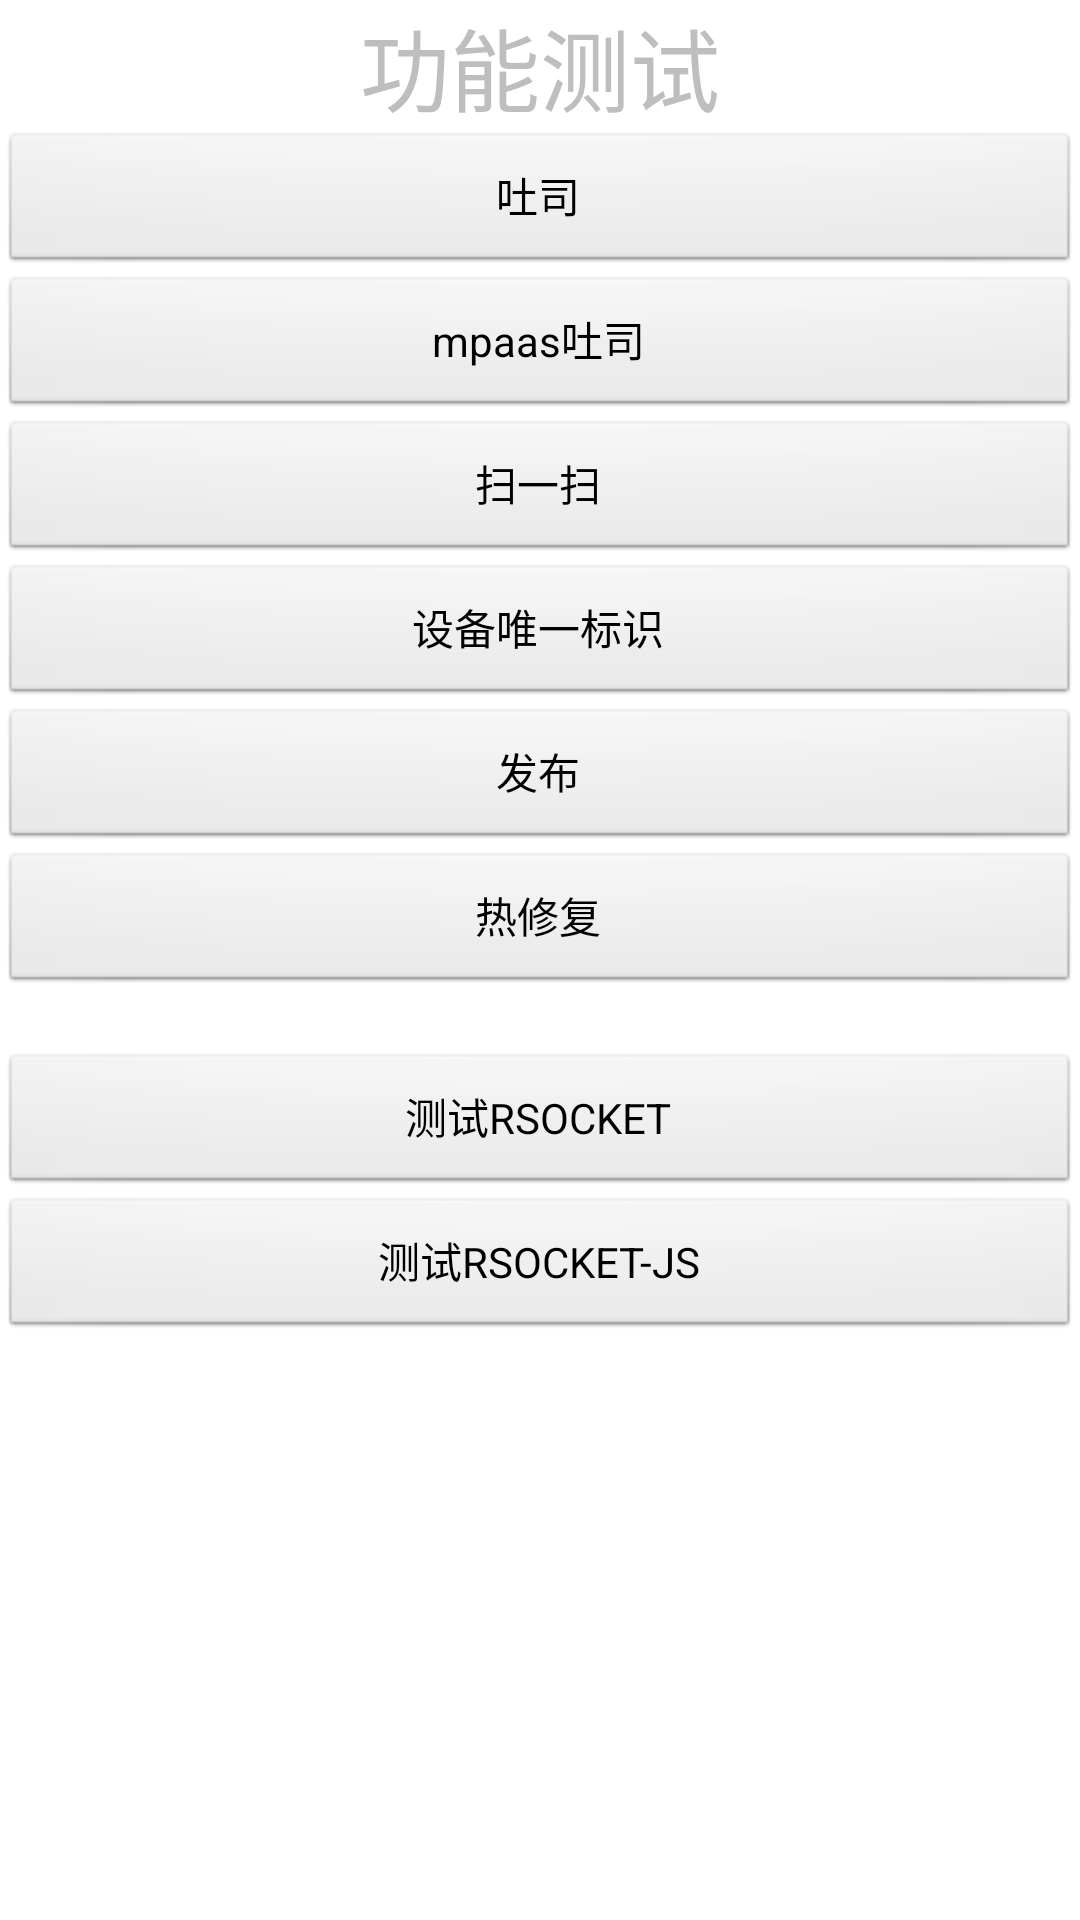

The Android layout XML behind this screen, and the referenced resources:
<!-- AndroidManifest.xml: application theme android:Theme.NoTitleBar.Fullscreen -->
<!-- res/layout/activity_main.xml -->
<LinearLayout xmlns:android="http://schemas.android.com/apk/res/android"
    xmlns:aui="http://schemas.android.com/apk/res/com.alipay.mobile.antui"
    android:layout_width="match_parent"
    android:layout_height="match_parent"
    android:background="#ffffff"
    android:orientation="horizontal">


    <LinearLayout
        android:layout_width="0dp"
        android:layout_height="match_parent"
        android:layout_weight="1"
        android:orientation="vertical">

        <TextView

            android:layout_width="match_parent"
            android:layout_height="wrap_content"
            android:layout_gravity="center"
            android:gravity="center"
            android:text="功能测试"
            android:textSize="30sp" />

        <Button
            android:id="@+id/buttonToast"
            android:layout_width="match_parent"
            android:layout_height="wrap_content"
            android:text="吐司" />

        <Button
            android:id="@+id/aButtonToast"
            android:layout_width="match_parent"
            android:layout_height="wrap_content"
            android:text="mpaas吐司" />

        <Button
            android:id="@+id/aButtonScan"
            android:layout_width="match_parent"
            android:layout_height="wrap_content"
            android:text="扫一扫" />

        <Button
            android:id="@+id/buttonTag"
            android:layout_width="match_parent"
            android:layout_height="wrap_content"
            android:text="设备唯一标识" />


        <Button
            android:text="发布"
            android:id="@+id/buttonRelease"
            android:layout_width="match_parent"
            android:layout_height="wrap_content"/>



        <Button
            android:id="@+id/buttonHotFix"
            android:text="热修复"
            android:layout_width="match_parent"
            android:layout_height="wrap_content"/>




        <TextView
            android:id="@+id/textViewRSocketRes"
            android:layout_width="match_parent"
            android:layout_height="wrap_content"/>


        <Button
            android:id="@+id/buttonRSocket"
            android:text="测试RSOCKET"
            android:layout_width="match_parent"
            android:layout_height="wrap_content"/>


        <Button
            android:id="@+id/buttonRSocketJS"
            android:text="测试RSOCKET-JS"
            android:layout_width="match_parent"
            android:layout_height="wrap_content"/>





    </LinearLayout>


</LinearLayout>
<!-- resources referenced by this layout -->
<resources>

</resources>
